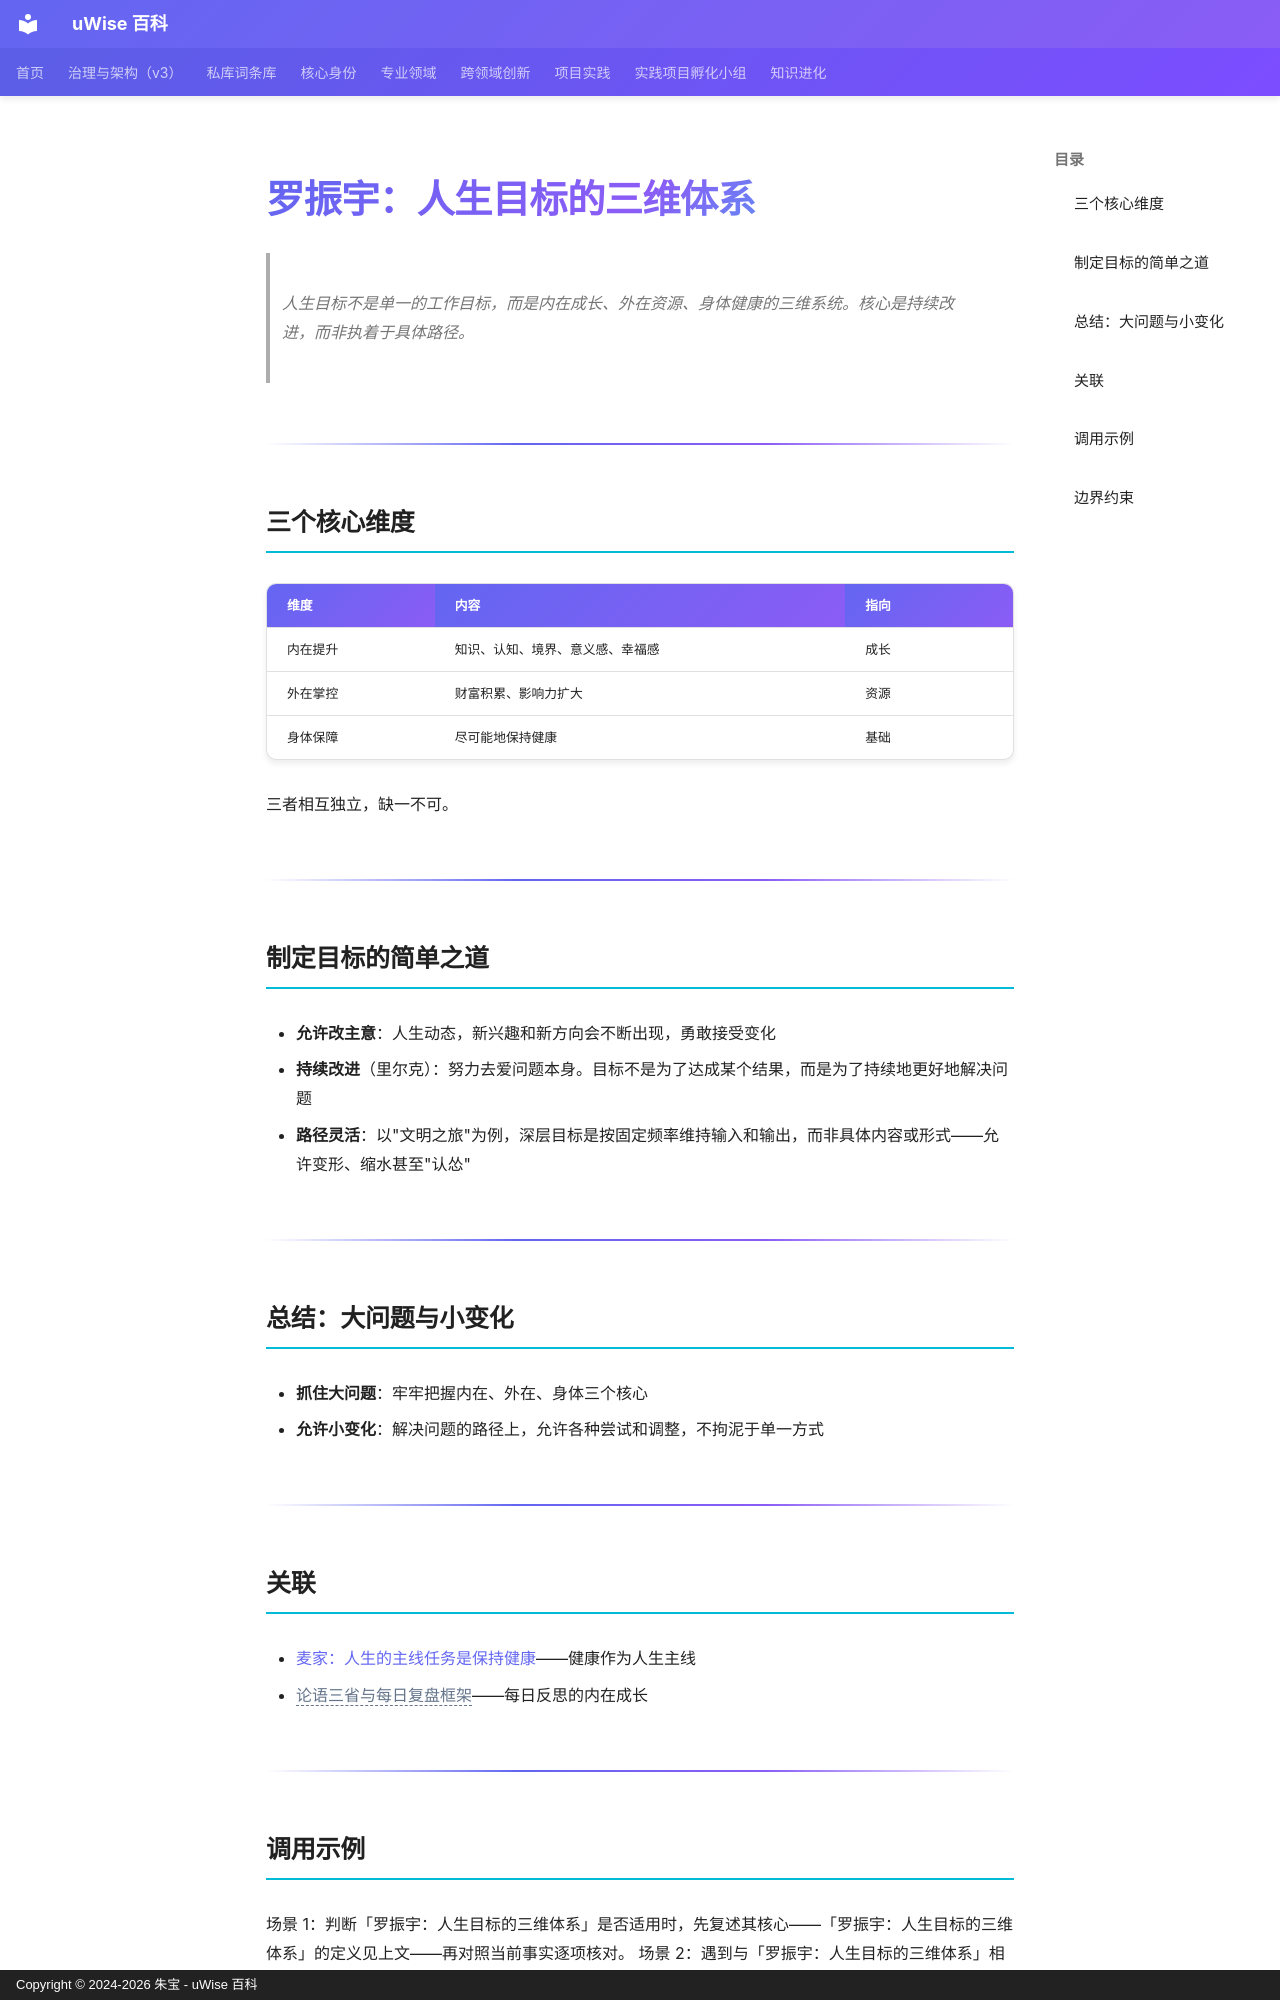

repository: zhubao315/uWise · page: vault-encyclopedia/entry-ac66dbb1/index.html · generator: mkdocs · copyright: Copyright © 2024-2026 朱宝 - uWise 百科

---
title: "罗振宇：人生目标的三维体系"
description: "人生目标不是单一的工作目标，而是内在成长、外在资源、身体健康的三维系统。核心是持续改进，而非执着于具体路径。"
---

# 罗振宇：人生目标的三维体系

> 人生目标不是单一的工作目标，而是内在成长、外在资源、身体健康的三维系统。核心是持续改进，而非执着于具体路径。

---

## 三个核心维度

| 维度 | 内容 | 指向 |
|------|------|------|
| 内在提升 | 知识、认知、境界、意义感、幸福感 | 成长 |
| 外在掌控 | 财富积累、影响力扩大 | 资源 |
| 身体保障 | 尽可能地保持健康 | 基础 |

三者相互独立，缺一不可。

---

## 制定目标的简单之道

- **允许改主意**：人生动态，新兴趣和新方向会不断出现，勇敢接受变化
- **持续改进**（里尔克）：努力去爱问题本身。目标不是为了达成某个结果，而是为了持续地更好地解决问题
- **路径灵活**：以"文明之旅"为例，深层目标是按固定频率维持输入和输出，而非具体内容或形式——允许变形、缩水甚至"认怂"

---

## 总结：大问题与小变化

- **抓住大问题**：牢牢把握内在、外在、身体三个核心
- **允许小变化**：解决问题的路径上，允许各种尝试和调整，不拘泥于单一方式

---

## 关联

- [麦家：人生的主线任务是保持健康](../md-70339b03/)——健康作为人生主线
- <span class="uw-unresolved" data-target="论语三省与每日复盘框架" title="未解析的双链目标：论语三省与每日复盘框架">论语三省与每日复盘框架</span>——每日反思的内在成长

---

## 调用示例

场景 1：判断「罗振宇：人生目标的三维体系」是否适用时，先复述其核心——「罗振宇：人生目标的三维体系」的定义见上文——再对照当前事实逐项核对。
场景 2：遇到与「罗振宇：人生目标的三维体系」相似的模糊情形，以要点「围绕「罗振宇：人生目标的三维体系」建立判断框架」为检查清单，避免只凭印象下结论。
